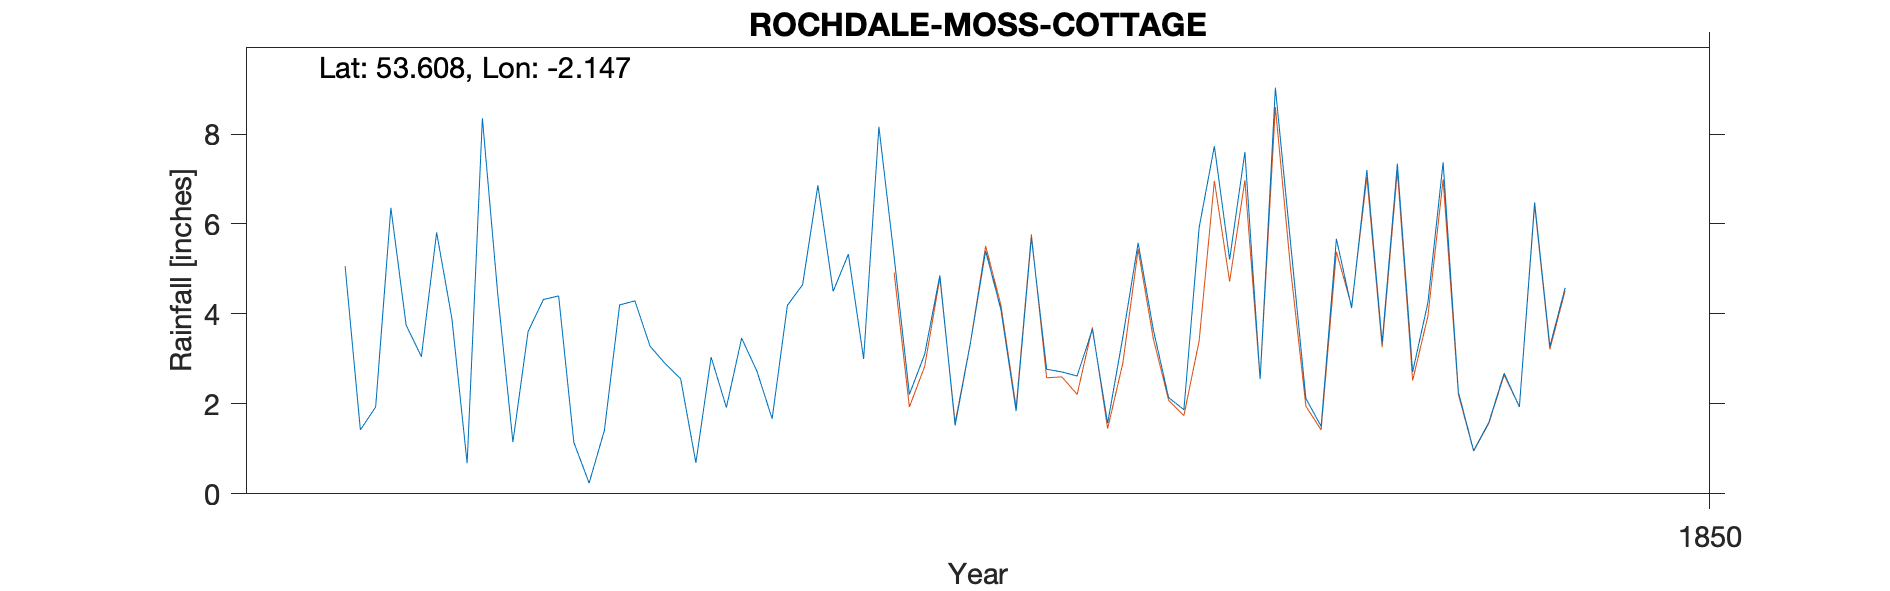

Values plotted in this chart, from the file beside it:
ROCHDALE (MOSS COTTAGE) Large bottle gau…, , , , , , , , , , 
Grid ref, SD903123, Long, -2.147, Lat, 53.61, Elevation, 470, ft, , 
Station no, RR2215, , , , , , , , , 
, 1840, 1841, 1842, 1843, 1844, 1845, 1846, 1847, 1848, 1849
January, , , , 5.06, 3.61, 3.04, 5.27, 2.62, 2.55, 7.37
February, , , , 1.42, 4.32, 1.92, 2.21, 3.66, 9.03, 2.26
March, , , , 1.93, 4.4, 3.46, 3.1, 1.57, 5.56, 0.96
April, , , , 6.36, 1.14, 2.73, 4.86, 3.49, 2.12, 1.59
May, , , , 3.75, 0.24, 1.67, 1.52, 5.58, 1.5, 2.68
June, , , , 3.05, 1.41, 4.19, 3.35, 3.64, 5.67, 1.93
July, , , , 5.81, 4.2, 4.65, 5.4, 2.14, 4.13, 6.48
August, , , , 3.9, 4.29, 6.86, 4.1, 1.87, 7.2, 3.28
September, , , , 0.68, 3.28, 4.5, 1.84, 5.92, 3.36, 4.58
October, , , , 8.35, 2.89, 5.33, 5.7, 7.73, 7.34, 
November, , , , 4.47, 2.56, 3, 2.77, 5.21, 2.71, 
December, , , , 1.15, 0.69, 8.16, 2.71, 7.6, 4.25, 
Total, , , , 45.93, 33.03, 49.51, 42.83, 51.03, 55.42, 
Two locks - Upper and Lower - within Roc…, , , , , , , , , , 
NGR taken at Lower Lock, , , , , , , , , , 
Upper Lock at SD 90547 12421, approx 600…, , , , , , , , , , 
1846 July, , , , , , , , , , 
